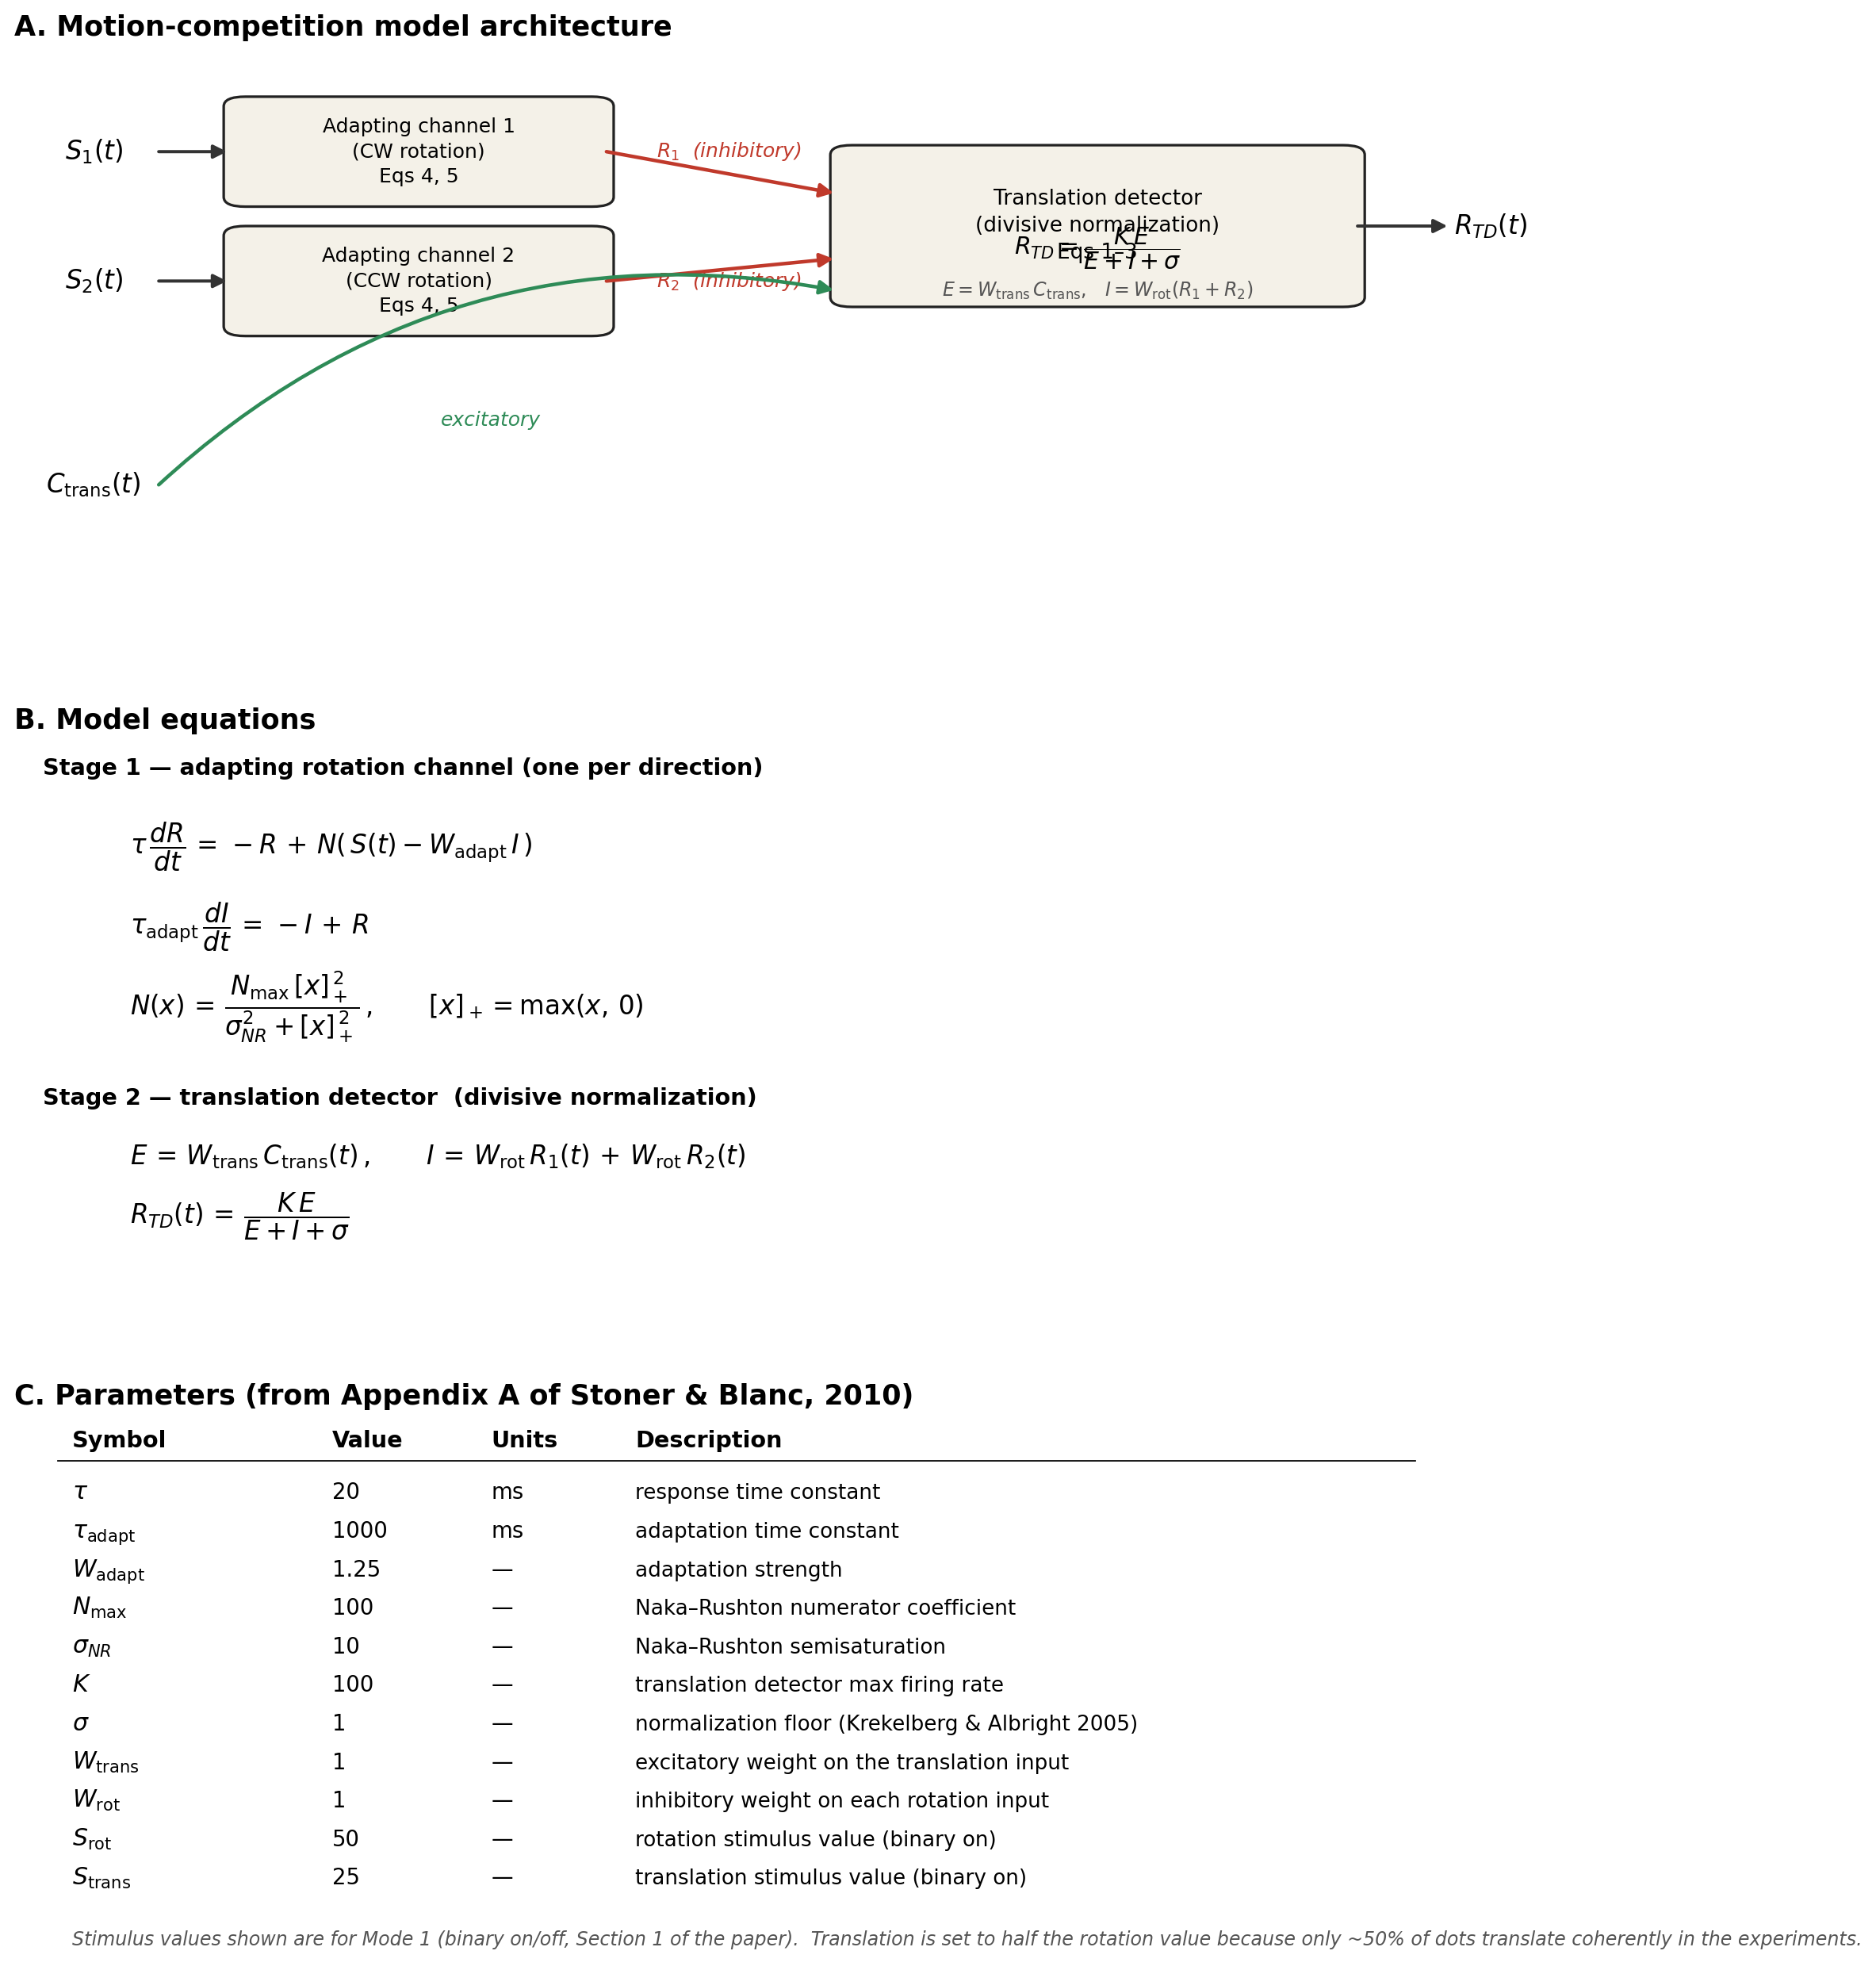

This chart was generated by the following Python code:
"""
Publication-style summary figure for the Stoner & Blanc (2010)
motion-competition model: architecture (wiring diagram), equations,
and parameter table on a single page.

Outputs: model_diagram.png

Run with:
    /usr/bin/python3 model_diagram.py
"""

import numpy as np
import matplotlib
matplotlib.use('Agg')
import matplotlib.pyplot as plt
from matplotlib.patches import FancyBboxPatch

import parameters as P


# ----------------------------------------------------------------------
# Figure scaffolding
# ----------------------------------------------------------------------

fig = plt.figure(figsize=(11.0, 14.5))
gs = fig.add_gridspec(
    3, 1,
    height_ratios=[1.45, 1.40, 1.50],
    hspace=0.34,
    left=0.05, right=0.97, top=0.96, bottom=0.04,
)

ax_diag = fig.add_subplot(gs[0])
ax_eqs  = fig.add_subplot(gs[1])
ax_pars = fig.add_subplot(gs[2])


# ----------------------------------------------------------------------
# A. Wiring diagram
# ----------------------------------------------------------------------

ax = ax_diag
ax.set_xlim(0, 10)
ax.set_ylim(0, 8)
ax.axis('off')
ax.set_title('A. Motion-competition model architecture',
             fontsize=14, fontweight='bold', loc='left', pad=8)

BOX_FACE = '#F4F1E8'
BOX_EDGE = '#222'
INHIB_COLOR = '#C0392B'
EXCIT_COLOR = '#2E8B57'


def rbox(x, y, w, h, label, fontsize=10):
    """Draw a rounded box with centered multi-line label."""
    box = FancyBboxPatch(
        (x, y), w, h,
        boxstyle="round,pad=0.05,rounding_size=0.15",
        facecolor=BOX_FACE, edgecolor=BOX_EDGE, lw=1.3,
    )
    ax.add_patch(box)
    ax.text(x + w/2, y + h/2, label,
            ha='center', va='center', fontsize=fontsize,
            linespacing=1.4)


def arrow(x0, y0, x1, y1, color='#333', lw=1.6, rad=0.0, label=None,
          label_xy=None, label_color=None, label_fontsize=10,
          label_style='italic'):
    """Draw a straight or arced arrow with optional label."""
    cs = f"arc3,rad={rad}" if rad else "arc3"
    ax.annotate(
        '', xy=(x1, y1), xytext=(x0, y0),
        arrowprops=dict(arrowstyle='-|>', color=color, lw=lw,
                        connectionstyle=cs, shrinkA=0, shrinkB=2,
                        mutation_scale=14),
    )
    if label is not None:
        lx, ly = label_xy if label_xy else ((x0 + x1)/2, (y0 + y1)/2 + 0.25)
        ax.text(lx, ly, label, ha='center', va='center',
                fontsize=label_fontsize, color=label_color or color,
                style=label_style)


# --- Stimulus input labels (left) ---
ax.text(0.55, 6.45, r'$S_1(t)$',           fontsize=13, ha='center', va='center')
ax.text(0.55, 4.45, r'$S_2(t)$',           fontsize=13, ha='center', va='center')
ax.text(0.55, 1.30, r'$C_{\rm trans}(t)$', fontsize=13, ha='center', va='center')

# --- Adapting channel boxes ---
rbox(1.5, 5.65, 2.6, 1.6,
     "Adapting channel 1\n(CW rotation)\nEqs 4, 5")
rbox(1.5, 3.65, 2.6, 1.6,
     "Adapting channel 2\n(CCW rotation)\nEqs 4, 5")

# --- Translation detector box (bigger) ---
rbox(5.7, 4.10, 3.6, 2.40,
     "Translation detector\n(divisive normalization)\nEqs 1–3",
     fontsize=10.5)

# --- Stim → channel arrows ---
arrow(1.0, 6.45, 1.5, 6.45)
arrow(1.0, 4.45, 1.5, 4.45)

# --- Channel R outputs → detector (inhibitory) ---
arrow(4.1, 6.45, 5.7, 5.80, color=INHIB_COLOR, lw=1.8,
      label=r'$R_1$  (inhibitory)', label_xy=(4.95, 6.45),
      label_color=INHIB_COLOR, label_fontsize=10)
arrow(4.1, 4.45, 5.7, 4.80, color=INHIB_COLOR, lw=1.8,
      label=r'$R_2$  (inhibitory)', label_xy=(4.95, 4.45),
      label_color=INHIB_COLOR, label_fontsize=10)

# --- C_trans → detector (excitatory) ---
arrow(1.0, 1.30, 5.7, 4.30, color=EXCIT_COLOR, lw=1.8, rad=-0.25,
      label='excitatory', label_xy=(3.30, 2.30),
      label_color=EXCIT_COLOR, label_fontsize=10)

# --- Output arrow R_TD ---
arrow(9.3, 5.30, 9.95, 5.30)
ax.text(9.97, 5.30, r'$R_{TD}(t)$', fontsize=13, ha='left', va='center',
        fontweight='bold')

# --- Detector internal equation, drawn inside the box ---
ax.text(7.5, 4.95, r"$R_{TD} = \dfrac{K\, E}{E + I + \sigma}$",
        ha='center', va='center', fontsize=12)
ax.text(7.5, 4.30, r"$E = W_{\rm trans}\, C_{\rm trans}$" + ",   "
                   + r"$I = W_{\rm rot}(R_1 + R_2)$",
        ha='center', va='center', fontsize=9.5, color='#555')


# ----------------------------------------------------------------------
# B. Equations
# ----------------------------------------------------------------------

ax = ax_eqs
ax.set_xlim(0, 1)
ax.set_ylim(0, 1)
ax.axis('off')
ax.set_title('B. Model equations', fontsize=14, fontweight='bold',
             loc='left', pad=8)

# Stage 1
ax.text(0.02, 0.94,
        'Stage 1 — adapting rotation channel (one per direction)',
        fontsize=11.5, fontweight='bold')

ax.text(0.08, 0.78,
        r"$\tau\,\dfrac{dR}{dt} \,=\, -R \,+\, N(\,S(t) - W_{\rm adapt}\, I\,)$",
        fontsize=13)
ax.text(0.08, 0.62,
        r"$\tau_{\rm adapt}\,\dfrac{dI}{dt} \,=\, -I \,+\, R$",
        fontsize=13)
ax.text(0.08, 0.46,
        r"$N(x) \,=\, \dfrac{N_{\rm max}\,[x]_+^{\,2}}{\sigma_{NR}^{2} + [x]_+^{\,2}}\,, "
        r"\quad\quad [x]_+ = \max(x,\,0)$",
        fontsize=13)

# Stage 2
ax.text(0.02, 0.28,
        'Stage 2 — translation detector  (divisive normalization)',
        fontsize=11.5, fontweight='bold')

ax.text(0.08, 0.16,
        r"$E \,=\, W_{\rm trans}\, C_{\rm trans}(t)\,, "
        r"\quad\quad I \,=\, W_{\rm rot}\,R_1(t) \,+\, W_{\rm rot}\,R_2(t)$",
        fontsize=13)
ax.text(0.08, 0.04,
        r"$R_{TD}(t) \,=\, \dfrac{K\, E}{E + I + \sigma}$",
        fontsize=13)


# ----------------------------------------------------------------------
# C. Parameter table
# ----------------------------------------------------------------------

ax = ax_pars
ax.set_xlim(0, 1)
ax.set_ylim(0, 1)
ax.axis('off')
ax.set_title('C. Parameters (from Appendix A of Stoner & Blanc, 2010)',
             fontsize=14, fontweight='bold', loc='left', pad=8)

rows = [
    # (symbol, value, units, description)
    (r"$\tau$",              f"{P.TAU:.0f}",            "ms",
     "response time constant"),
    (r"$\tau_{\rm adapt}$",  f"{P.TAU_ADAPT:.0f}",      "ms",
     "adaptation time constant"),
    (r"$W_{\rm adapt}$",     f"{P.W_ADAPT:.2f}",        "—",
     "adaptation strength"),
    (r"$N_{\rm max}$",       f"{P.NR_MAX:.0f}",         "—",
     "Naka–Rushton numerator coefficient"),
    (r"$\sigma_{NR}$",       f"{P.NR_SEMISAT:.0f}",     "—",
     "Naka–Rushton semisaturation"),
    (r"$K$",                 f"{P.K:.0f}",              "—",
     "translation detector max firing rate"),
    (r"$\sigma$",            f"{P.SIGMA:.0f}",          "—",
     "normalization floor (Krekelberg & Albright 2005)"),
    (r"$W_{\rm trans}$",     f"{P.W_TRANS:.0f}",        "—",
     "excitatory weight on the translation input"),
    (r"$W_{\rm rot}$",       f"{P.W_ROT:.0f}",          "—",
     "inhibitory weight on each rotation input"),
    (r"$S_{\rm rot}$",       f"{P.STIM_ROTATION:.0f}",  "—",
     "rotation stimulus value (binary on)"),
    (r"$S_{\rm trans}$",     f"{P.STIM_TRANSLATION:.0f}", "—",
     "translation stimulus value (binary on)"),
]

# Column layout
col_x = [0.04, 0.22, 0.33, 0.43]
col_headers = ['Symbol', 'Value', 'Units', 'Description']
header_y = 0.95
row_height = 0.072

# Header
for x, h in zip(col_x, col_headers):
    ax.text(x, header_y, h, fontsize=11.5, fontweight='bold')
ax.plot([0.03, 0.97], [header_y - 0.025, header_y - 0.025],
        color='black', linewidth=0.7)

# Rows
for i, (sym, val, units, desc) in enumerate(rows):
    y = header_y - 0.025 - (i + 1) * row_height
    ax.text(col_x[0], y, sym,   fontsize=12)
    ax.text(col_x[1], y, val,   fontsize=11)
    ax.text(col_x[2], y, units, fontsize=11)
    ax.text(col_x[3], y, desc,  fontsize=10.5)

# Footnote
ax.text(0.04, 0.02,
        "Stimulus values shown are for Mode 1 (binary on/off, Section 1 of the paper).  "
        "Translation is set to half the rotation value because only ~50% of dots "
        "translate coherently in the experiments.",
        fontsize=9.5, style='italic', color='#555')


# ----------------------------------------------------------------------
# Save
# ----------------------------------------------------------------------

out = 'model_diagram.png'
fig.savefig(out, dpi=180, bbox_inches='tight', facecolor='white')
print(f"Saved {out}")
